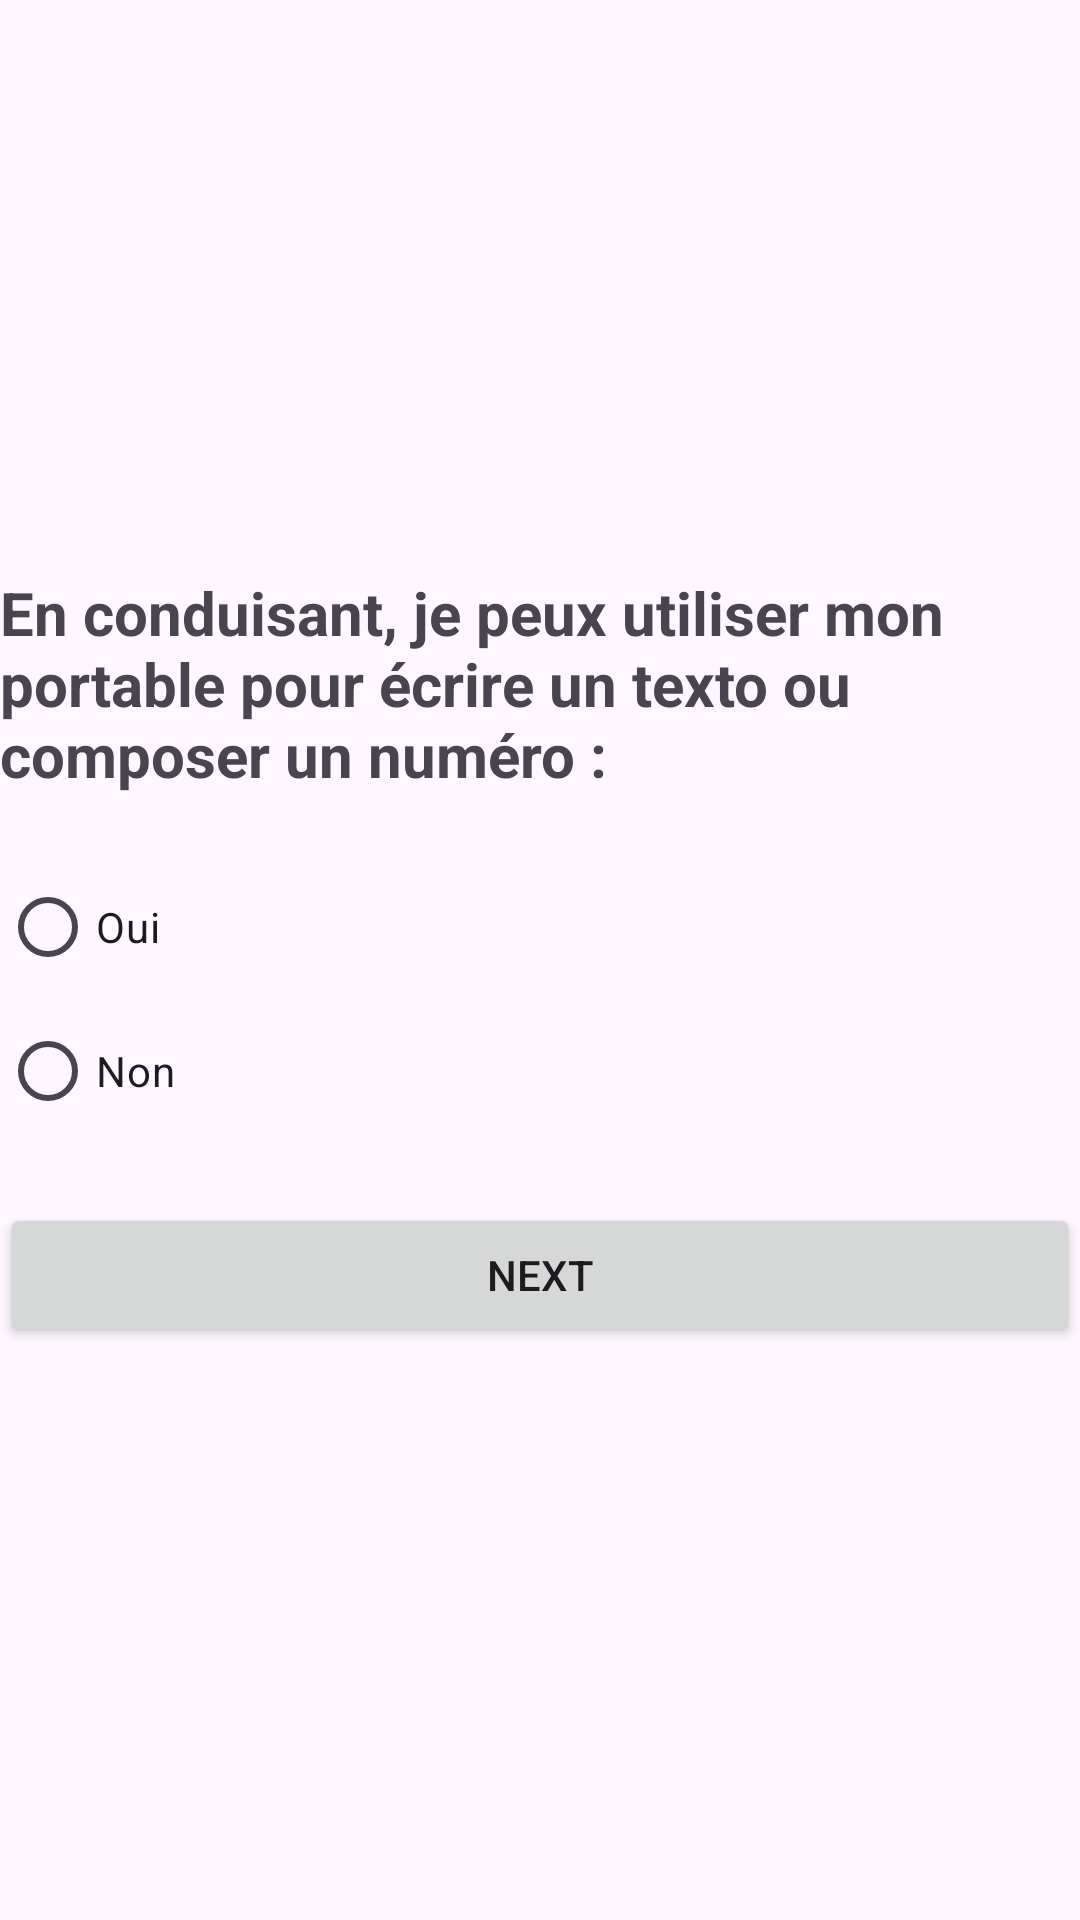

Write the Android layout XML for this screen, with the resource values it uses.
<!-- AndroidManifest.xml: application theme Theme.QuizApp_Hraiche -->
<!-- res/layout/activity_quiz5.xml -->
<?xml version="1.0" encoding="utf-8"?>
<LinearLayout xmlns:android="http://schemas.android.com/apk/res/android"
    xmlns:app="http://schemas.android.com/apk/res-auto"
    xmlns:tools="http://schemas.android.com/tools"
    android:id="@+id/main"
    android:layout_width="match_parent"
    android:layout_height="match_parent"
    android:gravity="center"
    android:orientation="vertical"
    android:layout_margin="40dp"
    tools:context=".Quiz5">

    <ImageView
        android:layout_width="match_parent"
        android:layout_height="wrap_content"
        android:src="@drawable/q5"/>
    <TextView
        android:layout_width="wrap_content"
        android:layout_height="wrap_content"
        android:text="En conduisant, je peux utiliser mon portable pour écrire un texto ou composer un numéro :"
        android:textSize="20sp"
        android:layout_marginBottom="20sp"
        android:textStyle="bold"/>

    <RadioGroup
        android:layout_width="match_parent"
        android:layout_height="wrap_content"
        android:id="@+id/rg">

        <RadioButton
            android:id="@+id/rb1"
            android:layout_width="wrap_content"
            android:layout_height="wrap_content"
            android:layout_weight="1"
            android:text="Oui" />

        <RadioButton
            android:id="@+id/rb2"
            android:layout_width="wrap_content"
            android:layout_height="wrap_content"
            android:layout_weight="1"
            android:text="Non" />
    </RadioGroup>

    <Button
        android:id="@+id/bNext"
        android:layout_width="match_parent"
        android:layout_height="wrap_content"
        android:text="Next"
        android:layout_marginTop="20dp"/>

</LinearLayout>
<!-- resources referenced by this layout -->
<resources>
  <style name="Theme.QuizApp_Hraiche" parent="Base.Theme.QuizApp_Hraiche" />
  <style name="Base.Theme.QuizApp_Hraiche" parent="Theme.Material3.DayNight.NoActionBar">
          
          
      </style>
</resources>
